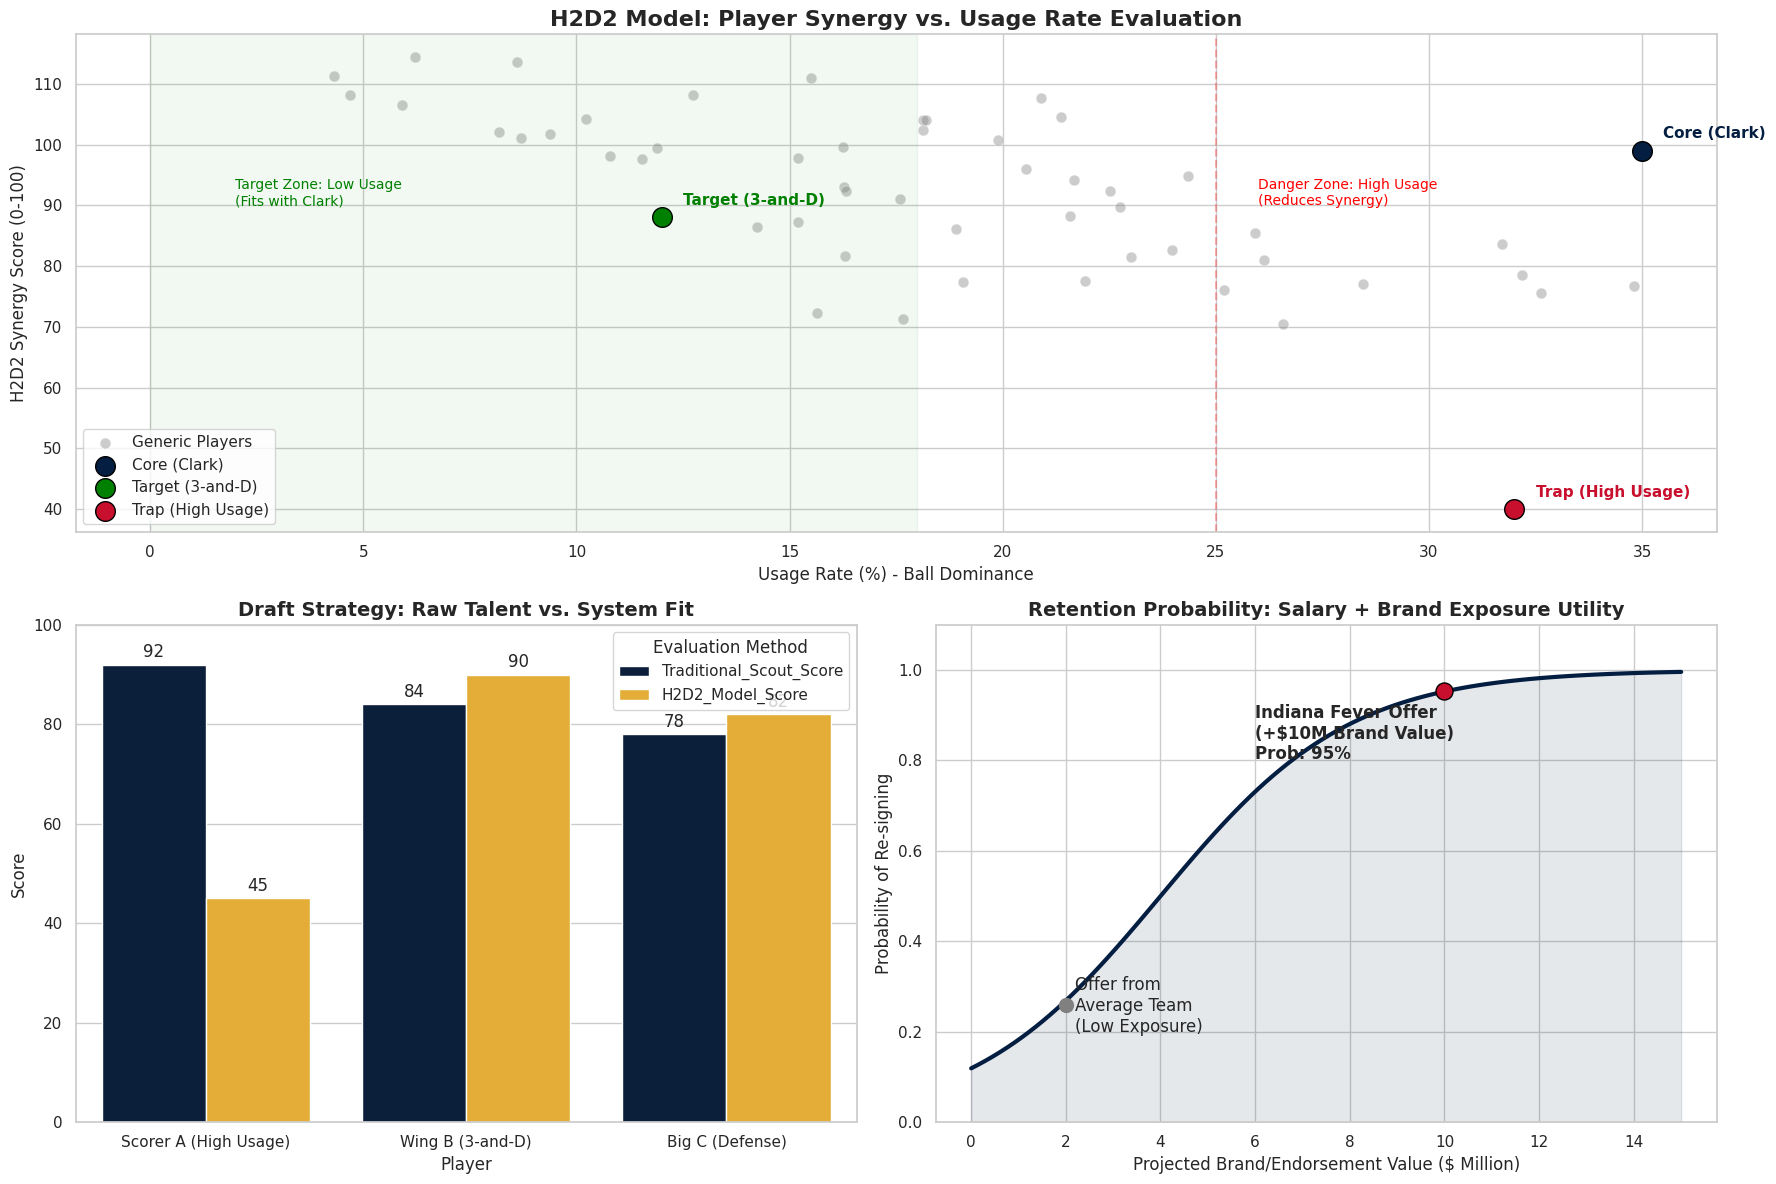

This chart was generated by the following Python code:
import matplotlib.pyplot as plt
import seaborn as sns
import pandas as pd
import numpy as np
from matplotlib.gridspec import GridSpec

# 设置风格
sns.set_theme(style="whitegrid")
plt.rcParams['font.family'] = 'sans-serif'
# 印第安纳狂热队配色 (Navy, Red, Gold)
FEVER_COLORS = ["#041E42", "#C8102E", "#FFB81C"]


# ==========================================
# 1. 数据生成 (模拟 H2D2 模型输出)
# ==========================================

def generate_visualization_data():
    # --- 模拟一：选秀与自由球员池 (Synergy Analysis) ---
    # 生成 50 名球员数据
    np.random.seed(42)
    n_players = 50
    usage = np.random.normal(20, 8, n_players)  # 球权使用率
    raw_talent = np.random.normal(75, 10, n_players)  # 原始天赋
    defense = np.random.normal(60, 15, n_players)

    # H2D2 核心公式模拟: Synergy = Talent - lambda * (Usage - 20) + Defense_Bonus
    # 核心逻辑：Usage 越高，协同分越低（除非你是核心）
    synergy = raw_talent - 1.2 * (usage - 18) + 0.3 * defense

    df_players = pd.DataFrame({
        "Usage_Rate": usage,
        "Synergy_Score": synergy,
        "Raw_Talent": raw_talent,
        "Type": ["Role Player"] * n_players
    })

    # 添加特殊点
    cc_data = pd.DataFrame({"Usage_Rate": [35], "Synergy_Score": [99], "Raw_Talent": [99], "Type": ["Core (Clark)"]})
    target_data = pd.DataFrame(
        {"Usage_Rate": [12], "Synergy_Score": [88], "Raw_Talent": [78], "Type": ["Target (3-and-D)"]})
    bust_data = pd.DataFrame(
        {"Usage_Rate": [32], "Synergy_Score": [40], "Raw_Talent": [85], "Type": ["Trap (High Usage)"]})

    df_scatter = pd.concat([df_players, cc_data, target_data, bust_data], ignore_index=True)

    # --- 模拟二：选秀决策对比 (Bar Chart) ---
    draft_comparison = pd.DataFrame({
        "Player": ["Scorer A (High Usage)", "Wing B (3-and-D)", "Big C (Defense)"],
        "Traditional_Scout_Score": [92, 84, 78],  # 传统球探看重个人得分能力
        "H2D2_Model_Score": [45, 90, 82]  # 模型看重适配度
    })

    # --- 模拟三：留队概率曲线 (Logistic Curve) ---
    x_exposure = np.linspace(0, 15, 100)  # 品牌曝光价值 ($M)
    # Logit: P = 1 / (1 + e^-(beta0 + beta1*x))
    # 假设基础薪资满意度为 -2 (即如果没有额外曝光，只有 12% 概率留队)
    y_prob = 1 / (1 + np.exp(-(-2.0 + 0.5 * x_exposure)))

    return df_scatter, draft_comparison, (x_exposure, y_prob)


df_scatter, df_draft, (x_retention, y_retention) = generate_visualization_data()

# ==========================================
# 2. 绘图逻辑
# ==========================================

fig = plt.figure(figsize=(18, 12))
gs = GridSpec(2, 2, figure=fig)

# --- 图表 A: 协同适配度矩阵 (The "No-Ball-Hog" Zone) ---
ax1 = fig.add_subplot(gs[0, :])  # 占据第一行整行

# 绘制散点
sns.scatterplot(
    data=df_scatter[df_scatter["Type"] == "Role Player"],
    x="Usage_Rate", y="Synergy_Score",
    color="grey", alpha=0.4, s=60, ax=ax1, label="Generic Players"
)

# 突出显示特殊点
special_points = df_scatter[df_scatter["Type"] != "Role Player"]
colors = {"Core (Clark)": FEVER_COLORS[0], "Target (3-and-D)": "green", "Trap (High Usage)": FEVER_COLORS[1]}

for idx, row in special_points.iterrows():
    ax1.scatter(row["Usage_Rate"], row["Synergy_Score"], color=colors[row["Type"]], s=200, edgecolors='black',
                label=row["Type"])
    # 添加注释
    ax1.text(row["Usage_Rate"] + 0.5, row["Synergy_Score"] + 2, row["Type"], fontsize=11, fontweight='bold',
             color=colors[row["Type"]])

# 添加趋势线和区域
ax1.axvline(x=25, color='red', linestyle='--', alpha=0.3)
ax1.text(26, 90, "Danger Zone: High Usage\n(Reduces Synergy)", color='red', fontsize=10)
ax1.axvspan(0, 18, color='green', alpha=0.05)
ax1.text(2, 90, "Target Zone: Low Usage\n(Fits with Clark)", color='green', fontsize=10)

ax1.set_title("H2D2 Model: Player Synergy vs. Usage Rate Evaluation", fontsize=16, fontweight='bold')
ax1.set_xlabel("Usage Rate (%) - Ball Dominance", fontsize=12)
ax1.set_ylabel("H2D2 Synergy Score (0-100)", fontsize=12)
ax1.legend(loc='lower left')

# --- 图表 B: 选秀评价差异 (Traditional vs H2D2) ---
ax2 = fig.add_subplot(gs[1, 0])

# 数据转换以便绘图
df_melt = df_draft.melt(id_vars="Player", var_name="Metric", value_name="Score")

sns.barplot(data=df_melt, x="Player", y="Score", hue="Metric", palette=[FEVER_COLORS[0], FEVER_COLORS[2]], ax=ax2)

ax2.set_title("Draft Strategy: Raw Talent vs. System Fit", fontsize=14, fontweight='bold')
ax2.set_ylim(0, 100)
ax2.set_ylabel("Score")
ax2.legend(title="Evaluation Method")

# 添加标注
for i, p in enumerate(ax2.patches):
    if p.get_height() > 0:
        ax2.annotate(f'{int(p.get_height())}',
                     (p.get_x() + p.get_width() / 2., p.get_height()),
                     ha='center', va='center',
                     xytext=(0, 9), textcoords='offset points')

# --- 图表 C: 核心留队概率模型 (The "Clark Effect") ---
ax3 = fig.add_subplot(gs[1, 1])

ax3.plot(x_retention, y_retention, color=FEVER_COLORS[0], linewidth=3, label="Retention Probability Curve")
ax3.fill_between(x_retention, 0, y_retention, color=FEVER_COLORS[0], alpha=0.1)

# 标记特定点
# 点 1: 普通球队给出的报价
ax3.scatter([2], [0.26], color='grey', s=100, zorder=5)
ax3.annotate("Offer from\nAverage Team\n(Low Exposure)", (2.2, 0.20))

# 点 2: 狂热队的报价 (含 Caitlin Clark 曝光加成)
cc_exposure_val = 10
cc_prob = 1 / (1 + np.exp(-(-2.0 + 0.5 * cc_exposure_val)))
ax3.scatter([cc_exposure_val], [cc_prob], color=FEVER_COLORS[1], s=150, zorder=5, edgecolors='black')
ax3.annotate(f"Indiana Fever Offer\n(+${cc_exposure_val}M Brand Value)\nProb: {cc_prob:.0%}",
             (cc_exposure_val - 4, cc_prob - 0.15), fontweight='bold')

ax3.set_title("Retention Probability: Salary + Brand Exposure Utility", fontsize=14, fontweight='bold')
ax3.set_xlabel("Projected Brand/Endorsement Value ($ Million)", fontsize=12)
ax3.set_ylabel("Probability of Re-signing", fontsize=12)
ax3.set_ylim(0, 1.1)

# 调整布局
plt.tight_layout()
plt.show()